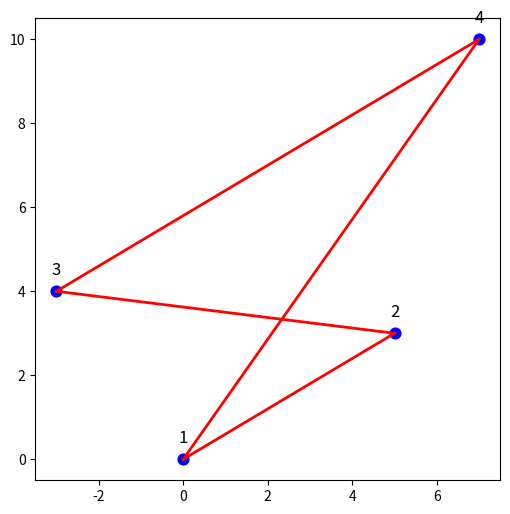
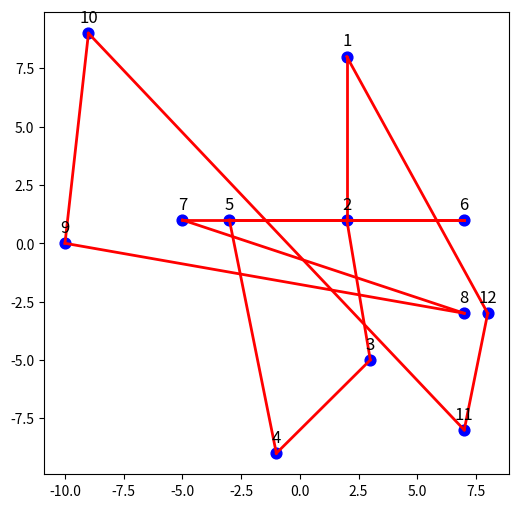

Write the Python code that produced these figures, in order.
import numpy as np
from numpy.typing import NDArray
from typing import Tuple,List
import matplotlib.pyplot as plt

__all__=['show','make_random_data','make_demo_data','cost','get_tour_from_pos']

def shift(tour:List,start=0)->List[int]:
    #print(tour)
    index=tour.index(start)
    return tour[index:]+tour[0:index]

def get_tour_from_pos(pos:NDArray)->List[int]:
    route=np.argsort(pos).tolist()
    return shift(route,0)

def cost(tour:List,distance_matrix:NDArray)->float:
    '''
    total=0
    cur_id=0#起始城市总是0号
    for id in tour:
        total+=costs[cur_id,id]
        cur_id=id
    total+=costs[cur_id,0]#回到起始城市
    return total
    '''
    idxs1 = tour
    idxs2 = tour[1:] + tour[:1]
    return distance_matrix[idxs1, idxs2].sum()

def get_distance_matrix(coords:NDArray)->NDArray:
    '''

         广州 福州 武汉 北京
    广州   0   100  200 300
    福州   100 0    250 280
    武汉   200 250  0   280
    北京   300 280  280 0


    # N=len(pos)
    # rt=np.ones((N,N),dtype=float)*1e10
    # for i in range(N):
    #     temp=pos-pos[i]
    #     temp=temp**2
    #     temp=np.sqrt(temp.sum(axis=1))
    #     idxs=temp>0.1
    #     rt[i][idxs]=temp[idxs]

    # rt=np.sqrt(
    #     ((pos[:, :, None] - pos[:, :, None].T) ** 2).sum(axis=1)
    # )

    '''
    expanded_coords = np.expand_dims(coords, axis=1)  # 
    relative_positions = expanded_coords - expanded_coords.transpose((1, 0, 2))  # 计算相对位置矩阵  
    distances = np.linalg.norm(relative_positions, axis=2)  # 计算欧几里德距离    
    return distances

def make_random_data(N=5,low=-10,high=10)->Tuple[NDArray,NDArray]:
    '''
    元组第一个数据是坐标，第二个是距离矩阵
    '''
    while True:
        city_coords=np.random.randint(low,high,(N,2))
        dis_matrix=get_distance_matrix(city_coords)
        idxs=dis_matrix<1e-10
        #       [[True False ....]
        #        [False True ....]
        #                         ]
        dis_matrix[idxs]=1e10
        if np.sum(dis_matrix==1e10)==N:
            break
    return city_coords,dis_matrix

def make_demo_data():
    city_coords = np.array([[0, 0], [5, 3], [-3, 4], [7, 10]],dtype=float)
    dis_matrix=get_distance_matrix(city_coords)
    return city_coords,dis_matrix

def show(city_coordinates:NDArray,route:List[int],cities:List[str]):
    plt.figure(figsize=(6, 6))
    plt.scatter(city_coordinates[:, 0], city_coordinates[:, 1], color='blue', s=60, marker='o')
    # 绘制访问路径
    for i in range(len(route) - 1):
        plt.plot([city_coordinates[route[i], 0], city_coordinates[route[i + 1], 0]],
                [city_coordinates[route[i], 1], city_coordinates[route[i + 1], 1]], color='red', linestyle='-', linewidth=2)

    # 连接最后一个城市和起始城市
    plt.plot([city_coordinates[route[-1], 0], city_coordinates[route[0], 0]],
            [city_coordinates[route[-1], 1], city_coordinates[route[0], 1]], color='red', linestyle='-', linewidth=2)
    # 添加城市名称
    for i, city in enumerate(cities):
        plt.text(city_coordinates[i, 0], city_coordinates[i, 1]+0.3, city, fontsize=12, ha='center', va='bottom')
    plt.show()
    
def test01_expand_dims():
    data=np.array([[1,2],[3,4],[5,6]],dtype=float)
    assert(data.shape==(3,2))
    data1=np.expand_dims(data,1)
    assert(data1.shape==(3,1,2))
    data2=data1.transpose((1, 0, 2)) 
    assert(data2.shape==(1,3,2))
    data3=data1-data2
    assert(data3.shape==(3,3,2))
    data4=data[:, :, None]
    assert(data4.shape==(3,2,1))
    data5=data4.T
    assert(data5.shape==(1,2,3))
    data6=data4-data5
    assert(data6.shape==(3,2,3))

def demo_cities(is_random:bool=True):
    N=12
    pos,dis=make_random_data(N) if is_random else make_demo_data()
    N=len(pos)
    route=list(range(N))
    citie_names=list(map(lambda x:str(x+1),route))
    show(pos,route,citie_names)

'''
运行前先安装依赖库：
pip install numpy
pip install matplotlib

'''

if __name__ == "__main__":
    
    test01_expand_dims()

    demo_cities(is_random=False)
    demo_cities(is_random=True)

    
